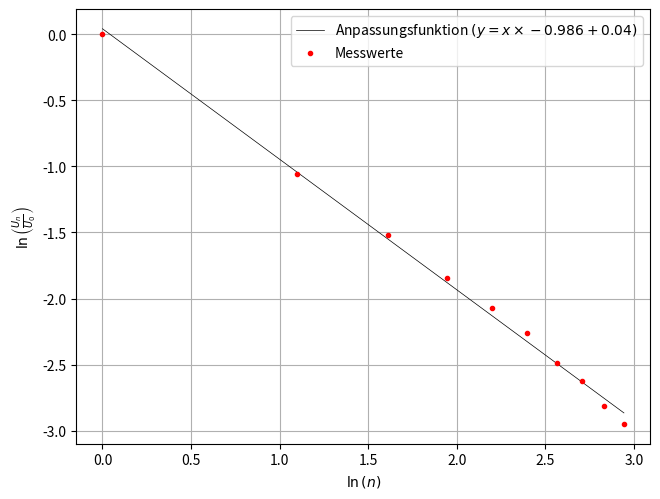

The matplotlib source for this figure: (Note: this script raises an exception after producing the figure.)
import matplotlib.pyplot as plt
from scipy.optimize import curve_fit
import numpy as np


def dBToRelational(value: float):
    return pow(10, ((1/20)*value))


class Base:
    dataX = np.array([])
    dataY = np.array([])

    plotX = np.linspace(1, 9, 10)

    title = ""

    outputFile = ""

    def f(self, x, c, b):
        return c * x + b

    def plot(self):
        assert self.outputFile, "No output file path provided"

        dataYNorm = dBToRelational(self.dataY)

        dataXLog = np.log(self.dataX)
        dataYLog = np.log(dataYNorm / dataYNorm[0])
        plotXLog = np.log(self.plotX)
        params, _ = curve_fit(
            self.f, plotXLog, dataYLog)
        plt.plot(plotXLog, self.f(plotXLog, *params), 'k-',
                 label='Anpassungsfunktion ' + r'$(y=x\times ' + str(round(params[0], 3)) + r'+' + str(round(params[1], 3)) + r')$', linewidth=0.5)
        plt.gcf().subplots_adjust(bottom=0.18)
        plt.plot(plotXLog, dataYLog,
                 'r.', label='Messwerte')
        if(self.title):
            plt.title(self.title)
        plt.legend()
        plt.grid()
        plt.xlabel(r'$\ln{(n)}$')
        plt.ylabel(r'$\ln { \left( \frac{U_n}{U_0} \right)}$')
        plt.tight_layout(pad=0, h_pad=1.08, w_pad=1.08)
        plt.savefig(self.outputFile)
        plt.clf()


class Square(Base):
    dataX = np.array([20,  60, 100,   140,   180,
                      220,   260,   300,   340,   380])
    dataY = np.array([-1.79, -11, -15, -17.8, -19.8, -
                      21.4, -23.4, -24.6, -26.2, -27.4])

    plotX = np.linspace(1, 19, 10)

    outputFile = "build/square.pdf"


class Ramp1(Base):
    dataX = np.array([20,  40, 60,   80,   100,
                      120,   140,   160,   180,   200])
    dataY = np.array([-6.59, -13, -16.6, -19.8, -22.2,
                      -24.6, -23.8, -24.6, -26.2, -26.6])

    plotX = np.linspace(1, 9, 10)

    outputFile = "build/ramp1.pdf"


class Ramp2(Ramp1):
    dataY = np.array([-7.79, -12.6, -17, -19, -21,
                      -23, -23.8, -25.8, -26.2, -27.8])
    outputFile = "build/ramp2.pdf"


# func = Ramp1()

# theo = 1/func.plotX

# prax = dBToRelational(func.dataY)/dBToRelational(func.dataY)[0]


# print(np.round(prax, 3))
# print(np.round(theo, 3))


# print(np.round(((theo - prax) / prax) * 100, 3))

# # print(dBToRelational(Square().dataY)/dBToRelational(Square().dataY)[0])
# exit(0)

Square().plot()
Ramp1().plot()
Ramp2().plot()
